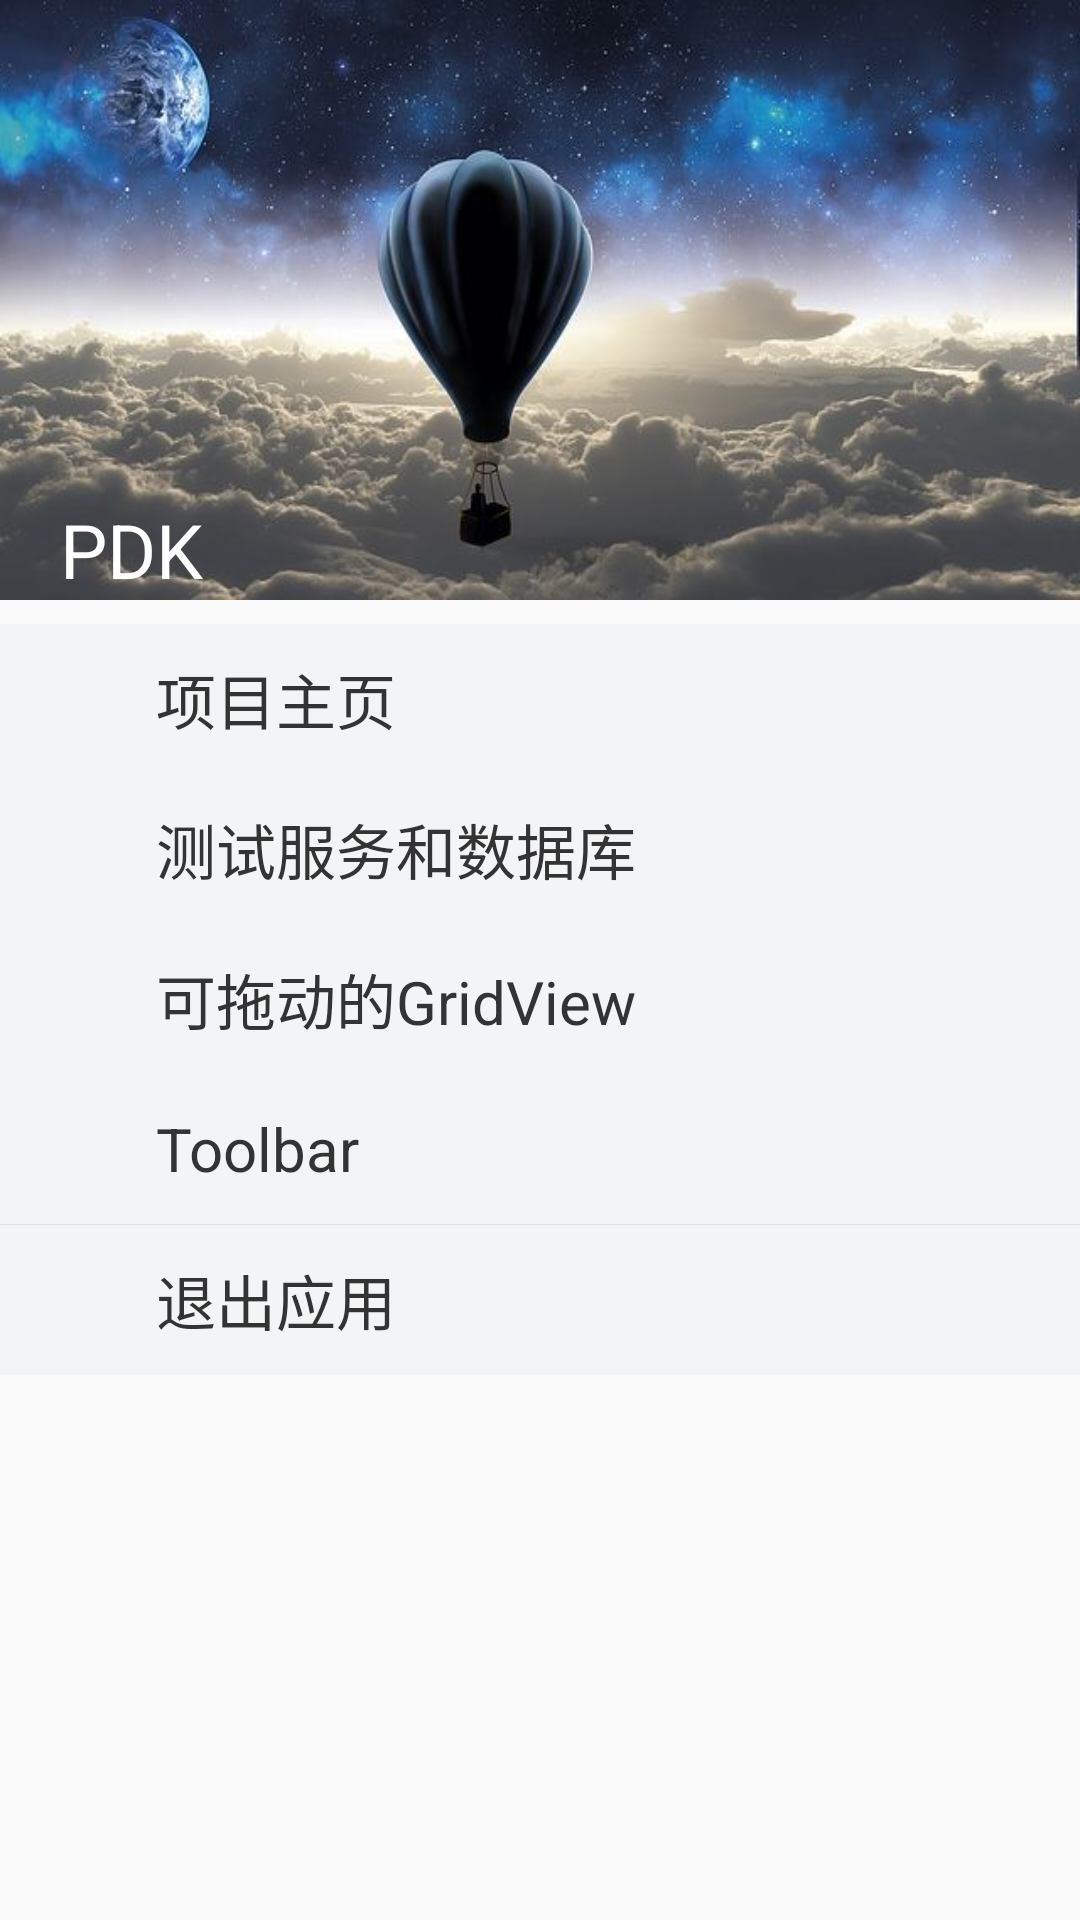

Here is an Android app screen rendered from its layout file. Give the layout XML and the strings, colors and styles it references.
<!-- AndroidManifest.xml: application theme AppTheme -->
<!-- res/layout/layout_main_nav.xml -->
<?xml version="1.0" encoding="utf-8"?>
<LinearLayout xmlns:android="http://schemas.android.com/apk/res/android"
    xmlns:app="http://schemas.android.com/apk/res-auto"
    xmlns:tools="http://schemas.android.com/tools"
    android:layout_width="match_parent"
    android:layout_height="match_parent"
    android:fitsSystemWindows="true"
    android:orientation="vertical">

    <RelativeLayout
        android:id="@+id/nav_head_layout"
        android:layout_width="match_parent"
        android:layout_height="200dp"
        android:background="@drawable/head_nav">

        <LinearLayout
            android:layout_width="match_parent"
            android:layout_height="wrap_content"
            android:layout_alignParentBottom="true"
            android:layout_marginLeft="20dp"
            android:layout_marginStart="20dp"
            android:orientation="vertical">

            <ImageView
                android:layout_width="50dp"
                android:layout_height="50dp"
                android:scaleType="centerCrop"
                android:src="@mipmap/ic_launcher"
                tools:ignore="ContentDescription" />

            <TextView
                android:layout_width="wrap_content"
                android:layout_height="wrap_content"
                android:layout_marginTop="5dp"
                android:text="PDK"
                android:textAppearance="@style/TextAppearance.AppCompat.Body1"
                android:textColor="@color/white"
                android:textSize="25sp" />

        </LinearLayout>

    </RelativeLayout>

    <LinearLayout
        android:id="@+id/ll_nav_homepage"
        android:layout_width="match_parent"
        android:layout_height="50dp"
        android:layout_marginTop="8dp"
        android:background="@drawable/nav_item_bg"
        android:clickable="true"
        android:gravity="center_vertical"
        android:orientation="horizontal"
        android:paddingLeft="16dp"
        android:paddingRight="16dp">

        <ImageView
            android:layout_width="20dp"
            android:layout_height="20dp"
            android:src="@mipmap/ic_launcher" />

        <TextView
            android:layout_width="wrap_content"
            android:layout_height="wrap_content"
            android:layout_marginLeft="16dp"
            android:text="项目主页"
            android:textColor="@color/colorContent"
            android:textSize="20sp" />

    </LinearLayout>


    <LinearLayout
        android:id="@+id/ll_nav_scan_address"
        android:layout_width="match_parent"
        android:layout_height="50dp"
        android:background="@drawable/nav_item_bg"
        android:clickable="true"
        android:gravity="center_vertical"
        android:orientation="horizontal"
        android:paddingLeft="16dp"
        android:paddingRight="16dp">

        <ImageView
            android:layout_width="20dp"
            android:layout_height="20dp"
            android:src="@mipmap/ic_launcher" />

        <TextView
            android:layout_width="wrap_content"
            android:layout_height="wrap_content"
            android:layout_marginLeft="16dp"
            android:text="测试服务和数据库"
            android:textColor="@color/colorContent"
            android:textSize="20sp" />

    </LinearLayout>

    <LinearLayout
        android:id="@+id/ll_nav_deedback"
        android:layout_width="match_parent"
        android:layout_height="50dp"
        android:background="@drawable/nav_item_bg"
        android:clickable="true"
        android:gravity="center_vertical"
        android:orientation="horizontal"
        android:paddingLeft="16dp"
        android:paddingRight="16dp">

        <ImageView
            android:layout_width="20dp"
            android:layout_height="20dp"
            android:src="@mipmap/ic_launcher" />

        <TextView
            android:layout_width="wrap_content"
            android:layout_height="wrap_content"
            android:layout_marginLeft="16dp"
            android:text="可拖动的GridView"
            android:textColor="@color/colorContent"
            android:textSize="20sp" />

    </LinearLayout>

    <LinearLayout
        android:id="@+id/ll_nav_donation"
        android:layout_width="match_parent"
        android:layout_height="50dp"
        android:background="@drawable/nav_item_bg"
        android:clickable="true"
        android:gravity="center_vertical"
        android:orientation="horizontal"
        android:paddingLeft="16dp"
        android:paddingRight="16dp">

        <ImageView
            android:layout_width="20dp"
            android:layout_height="20dp"
            android:src="@mipmap/ic_launcher" />

        <TextView
            android:layout_width="wrap_content"
            android:layout_height="wrap_content"
            android:layout_marginLeft="16dp"
            android:text="Toolbar"
            android:textColor="@color/colorContent"
            android:textSize="20sp" />

    </LinearLayout>

    <View
        android:id="@+id/line"
        android:layout_width="match_parent"
        android:layout_height="0.3dp"
        android:background="@color/colorNavLine" />

    
    
    
    
    
    
    
    
    
    

    
    
    
    

    
    
    
    
    
    
    

    


    <LinearLayout
        android:id="@+id/ll_nav_exit"
        android:layout_width="match_parent"
        android:layout_height="50dp"
        android:background="@drawable/nav_item_bg"
        android:clickable="true"
        android:gravity="center_vertical"
        android:orientation="horizontal"
        android:paddingLeft="16dp"
        android:paddingRight="16dp">

        <ImageView
            android:layout_width="20dp"
            android:layout_height="20dp"
            android:src="@mipmap/ic_launcher" />

        <TextView
            android:layout_width="wrap_content"
            android:layout_height="wrap_content"
            android:layout_marginLeft="16dp"
            android:text="退出应用"
            android:textColor="@color/colorContent"
            android:textSize="20sp" />

    </LinearLayout>

    
    
    
    
    
    
    
    
    
    
    
    
    
    
    
    
    
    
    
    
    
    
</LinearLayout>
<!-- resources referenced by this layout -->
<resources>
  <color name="colorContent">#ff333333</color>
  <color name="colorNavLine">#E0E0E0</color>
  <color name="white">#ffffffff</color>
  <!-- drawable head_nav: jpg bitmap (drawable, 35041 bytes) -->
  <!-- drawable nav_item_bg (drawable) -->
  <?xml version="1.0" encoding="utf-8"?>
  <selector xmlns:android="http://schemas.android.com/apk/res/android">
      <item android:state_enabled="false">
          <shape>
              <solid android:color="@color/colorPageBg" />
          </shape>
      </item>
  
      <item android:state_pressed="true">
          <shape>
              <solid android:color="@color/itemLowBackground" />
          </shape>
      </item>
  
      <item android:state_pressed="false">
          <shape>
              <solid android:color="@color/colorPageBg" />
          </shape>
      </item>
  </selector>
  <style name="AppTheme" parent="MyThemeOrange">
          
          
          
          
      </style>
  <color name="colorPageBg">#f2f4f5</color>
  <color name="itemLowBackground">#d9d9d9</color>
  <style name="MyThemeOrange" parent="Theme.AppCompat.Light.NoActionBar">
          <item name="colorPrimary">@color/blue</item>
          <item name="colorPrimaryDark">@color/blue</item>
          <item name="colorAccent">@color/blue</item>
  
          
          <item name="android:windowIsTranslucent">true</item>
      </style>
  <color name="blue">#2F98E9</color>
</resources>
